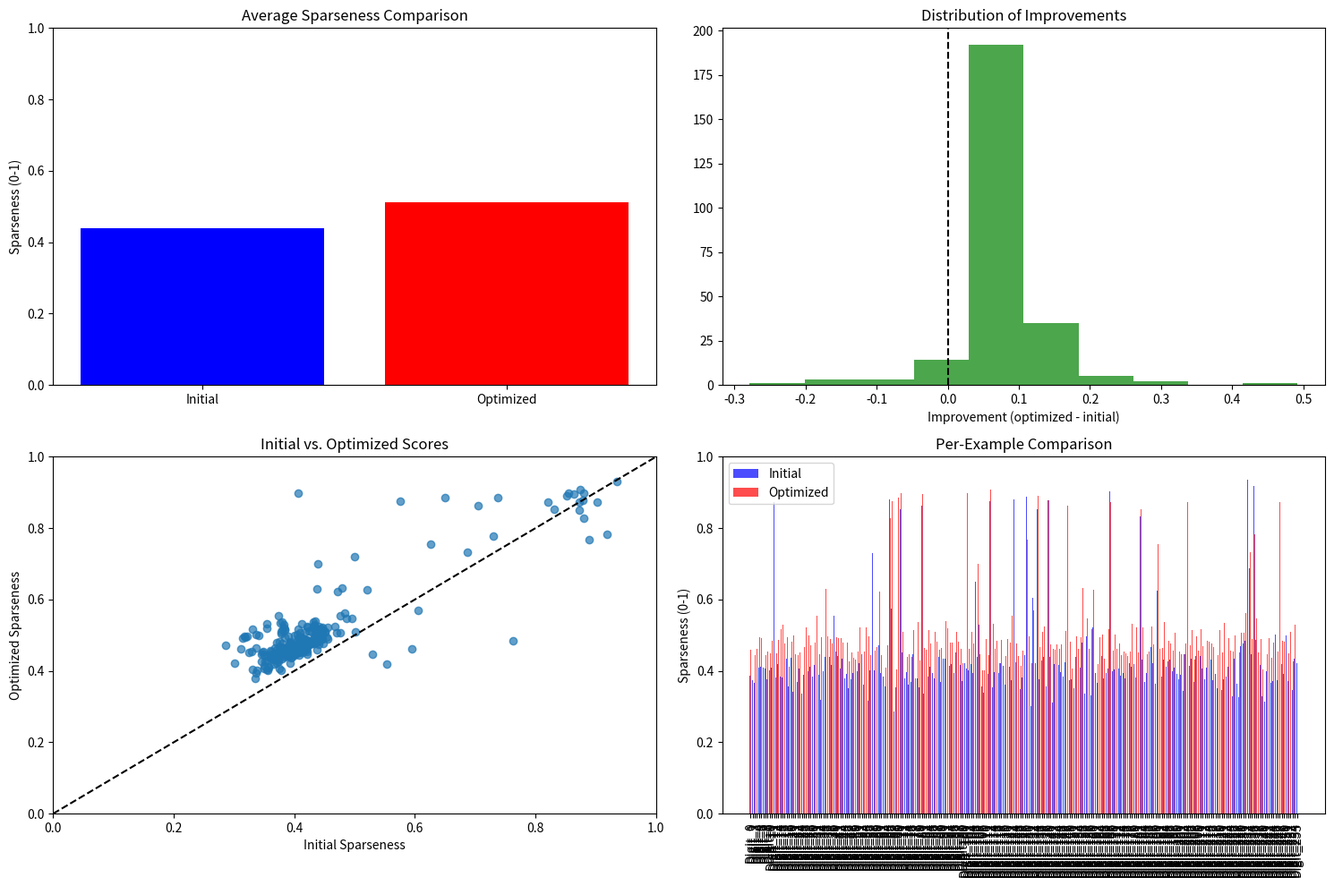

Source code (Python):
import numpy as np
import matplotlib.pyplot as plt
import argparse
import json
import os
from pathlib import Path


def compare_sparseness(initial_scores, optimized_scores, labels=None, output_dir=None):
    """
    Compare sparseness scores between initial and optimized LRP explanations.
    
    Args:
        initial_scores: List of initial sparseness scores
        optimized_scores: List of optimized sparseness scores
        labels: Optional list of labels for each example
        output_dir: Directory to save results (if None, just display)
    """
    # Convert inputs to numpy arrays
    initial = np.array(initial_scores)
    optimized = np.array(optimized_scores)
    
    # Calculate statistics
    avg_initial = np.mean(initial)
    avg_optimized = np.mean(optimized)
    improvement = avg_optimized - avg_initial
    percent_improvement = (improvement / avg_initial) * 100 if avg_initial > 0 else float('inf')
    
    # Create a results dictionary
    results = {
        "avg_initial_sparseness": avg_initial,
        "avg_optimized_sparseness": avg_optimized,
        "absolute_improvement": improvement,
        "percent_improvement": percent_improvement,
        "num_examples": len(initial),
        "improved_examples": np.sum(optimized > initial),
        "worsened_examples": np.sum(optimized < initial),
        "unchanged_examples": np.sum(optimized == initial),
    }
    
    # Display results
    print("\n===== Sparseness Comparison =====")
    print(f"Average initial sparseness: {avg_initial:.4f}")
    print(f"Average optimized sparseness: {avg_optimized:.4f}")
    print(f"Absolute improvement: {improvement:.4f}")
    print(f"Percent improvement: {percent_improvement:.2f}%")
    print(f"Number of examples analyzed: {len(initial)}")
    print(f"Number of examples improved: {results['improved_examples']} ({results['improved_examples']/len(initial)*100:.1f}%)")
    print(f"Number of examples worsened: {results['worsened_examples']} ({results['worsened_examples']/len(initial)*100:.1f}%)")
    
    # Create visualizations
    plt.figure(figsize=(15, 10))
    
    # 1. Bar chart comparing average scores
    plt.subplot(2, 2, 1)
    plt.bar(['Initial', 'Optimized'], [avg_initial, avg_optimized], color=['blue', 'red'])
    plt.ylim(0, 1.0)
    plt.title('Average Sparseness Comparison')
    plt.ylabel('Sparseness (0-1)')
    
    # 2. Histogram of improvements
    plt.subplot(2, 2, 2)
    improvements = optimized - initial
    plt.hist(improvements, bins=10, color='green', alpha=0.7)
    plt.axvline(x=0, color='black', linestyle='--')
    plt.title('Distribution of Improvements')
    plt.xlabel('Improvement (optimized - initial)')
    
    # 3. Scatter plot (initial vs optimized)
    plt.subplot(2, 2, 3)
    plt.scatter(initial, optimized, alpha=0.7)
    plt.plot([0, 1], [0, 1], 'k--')  # Diagonal line
    plt.xlim(0, 1)
    plt.ylim(0, 1)
    plt.title('Initial vs. Optimized Scores')
    plt.xlabel('Initial Sparseness')
    plt.ylabel('Optimized Sparseness')
    
    # 4. Per-example comparison
    plt.subplot(2, 2, 4)
    indices = np.arange(len(initial))
    width = 0.35
    plt.bar(indices - width/2, initial, width, label='Initial', color='blue', alpha=0.7)
    plt.bar(indices + width/2, optimized, width, label='Optimized', color='red', alpha=0.7)
    
    if labels:
        plt.xticks(indices, labels, rotation=90)
    else:
        plt.xticks(indices, [f'Ex {i+1}' for i in indices])
    
    plt.ylim(0, 1.0)
    plt.title('Per-Example Comparison')
    plt.ylabel('Sparseness (0-1)')
    plt.legend()
    
    plt.tight_layout()
    
    # Save results if output directory is specified
    if output_dir:
        output_dir = Path(output_dir)
        output_dir.mkdir(exist_ok=True, parents=True)
        
        # Save plot
        plt.savefig(output_dir / 'sparseness_comparison.png', dpi=300)
        
        # Save raw results as JSON
        with open(output_dir / 'sparseness_results.json', 'w') as f:
            json.dump(results, f, indent=2)
            
        # Save detailed results as CSV
        with open(output_dir / 'detailed_results.csv', 'w') as f:
            f.write("example,initial,optimized,improvement\n")
            for i in range(len(initial)):
                example_label = labels[i] if labels else f"Example_{i+1}"
                f.write(f"{example_label},{initial[i]:.6f},{optimized[i]:.6f},{improvements[i]:.6f}\n")
    
    plt.show()
    return results


def main():
    parser = argparse.ArgumentParser(description='Compare sparseness scores between initial and optimized explanations')
    parser.add_argument('--initial', type=str, help='File with initial sparseness scores (one per line)')
    parser.add_argument('--optimized', type=str, help='File with optimized sparseness scores (one per line)')
    parser.add_argument('--labels', type=str, help='Optional file with labels (one per line)')
    parser.add_argument('--output', type=str, help='Output directory to save results')
    
    # Parse arguments
    args = parser.parse_args()
    
    # Load data from files or use example data
    if args.initial and args.optimized:
        with open(args.initial, 'r') as f:
            initial_scores = [float(line.strip()) for line in f.readlines()]
        
        with open(args.optimized, 'r') as f:
            optimized_scores = [float(line.strip()) for line in f.readlines()]
            
        labels = None
        if args.labels:
            with open(args.labels, 'r') as f:
                labels = [line.strip() for line in f.readlines()]
    else:
        # Example data for demonstration
        print("No input files provided. Using example data.")
        initial_scores = [0.3871486783027649, 0.3736574351787567, 0.36709073185920715, 0.594291627407074, 0.410216361284256, 0.41109925508499146, 0.41008976101875305, 0.4078530967235565, 0.375456839799881, 0.40282490849494934, 0.4097817838191986, 0.8730157017707825, 0.381025105714798, 0.4188511371612549, 0.38383808732032776, 0.3827768862247467, 0.3936338722705841, 0.4331999123096466, 0.35754120349884033, 0.4378907382488251, 0.34094053506851196, 0.3833616077899933, 0.3682260811328888, 0.406539648771286, 0.33696499466896057, 0.38974684476852417, 0.44581377506256104, 0.40007832646369934, 0.4124756455421448, 0.3843167722225189, 0.4169142544269562, 0.47625425457954407, 0.3901444971561432, 0.3190329372882843, 0.3987990617752075, 0.4381961226463318, 0.38977813720703125, 0.438205361366272, 0.41660308837890625, 0.553888738155365, 0.45455193519592285, 0.4408346712589264, 0.4068650007247925, 0.4346013367176056, 0.37798696756362915, 0.3926306962966919, 0.35144445300102234, 0.3777141571044922, 0.39510875940322876, 0.3736400604248047, 0.3989710509777069, 0.4222593605518341, 0.44663673639297485, 0.36144962906837463, 0.4547405540943146, 0.31657853722572327, 0.4009506106376648, 0.7303408980369568, 0.401300847530365, 0.4025592803955078, 0.4714134633541107, 0.39361655712127686, 0.38288384675979614, 0.35756245255470276, 0.4037216305732727, 0.8799681663513184, 0.575181245803833, 0.2861896753311157, 0.35429149866104126, 0.7379924654960632, 0.8543224930763245, 0.45108914375305176, 0.38007819652557373, 0.3964063227176666, 0.3608459234237671, 0.36954420804977417, 0.44751352071762085, 0.33501335978507996, 0.37965959310531616, 0.35481756925582886, 0.8638414740562439, 0.33717480301856995, 0.3701004385948181, 0.3841865658760071, 0.4121389091014862, 0.3930153250694275, 0.37796974182128906, 0.43013423681259155, 0.4380705654621124, 0.3682945966720581, 0.43351033329963684, 0.43386366963386536, 0.35438263416290283, 0.413099080324173, 0.41826072335243225, 0.3932333290576935, 0.4513678252696991, 0.4267009496688843, 0.41784393787384033, 0.3705769181251526, 0.42172813415527344, 0.4062667489051819, 0.40211841464042664, 0.4189647436141968, 0.3934634029865265, 0.6496822237968445, 0.4395270049571991, 0.52946537733078, 0.355323851108551, 0.33826473355293274, 0.4455961585044861, 0.3927677869796753, 0.8749061226844788, 0.3540646731853485, 0.39541709423065186, 0.7627686262130737, 0.39353859424591064, 0.42091503739356995, 0.413644015789032, 0.3611131012439728, 0.4548655152320862, 0.41180264949798584, 0.37365660071372986, 0.880573034286499, 0.4234914481639862, 0.36159515380859375, 0.35016167163848877, 0.3806716203689575, 0.44541627168655396, 0.8890845775604248, 0.3216169774532318, 0.3006007671356201, 0.6054003238677979, 0.42146655917167664, 0.8525784015655518, 0.3772665560245514, 0.428510457277298, 0.44034963846206665, 0.3574083149433136, 0.8789448142051697, 0.4403439164161682, 0.31127217411994934, 0.4194055497646332, 0.42532652616500854, 0.41768965125083923, 0.3974544405937195, 0.38305458426475525, 0.4242587685585022, 0.7046864032745361, 0.3746883273124695, 0.37532728910446167, 0.3504774868488312, 0.43968474864959717, 0.3863557279109955, 0.40921375155448914, 0.47906073927879333, 0.3370746374130249, 0.4960651993751526, 0.3973323702812195, 0.33094561100006104, 0.5208830237388611, 0.39290958642959595, 0.3656051754951477, 0.383846640586853, 0.4407389461994171, 0.380114883184433, 0.3945631682872772, 0.4066537320613861, 0.9021798372268677, 0.3989080488681793, 0.40514636039733887, 0.41396740078926086, 0.4074956476688385, 0.38539206981658936, 0.3941173553466797, 0.3802051544189453, 0.38687556982040405, 0.4208274483680725, 0.41245904564857483, 0.4182082414627075, 0.38257336616516113, 0.4132712185382843, 0.8318186402320862, 0.4315006732940674, 0.36816704273223877, 0.3953547179698944, 0.34849944710731506, 0.46722620725631714, 0.4222111999988556, 0.36455968022346497, 0.6257132291793823, 0.3999868929386139, 0.3833511471748352, 0.4321288466453552, 0.4126768410205841, 0.4273155927658081, 0.4328836500644684, 0.4000178575515747, 0.4088497757911682, 0.3907705843448639, 0.37776926159858704, 0.389090359210968, 0.34489667415618896, 0.44747793674468994, 0.8733165860176086, 0.4138268232345581, 0.43398454785346985, 0.36932945251464844, 0.4418325126171112, 0.3596091866493225, 0.44267794489860535, 0.40642017126083374, 0.3775598108768463, 0.4087041914463043, 0.4409531354904175, 0.4308502674102783, 0.37531280517578125, 0.391330361366272, 0.3505513370037079, 0.3802816569805145, 0.34748438000679016, 0.376998633146286, 0.38400232791900635, 0.4124187231063843, 0.3766283094882965, 0.3286990523338318, 0.4341026544570923, 0.36393454670906067, 0.32535701990127563, 0.46967846155166626, 0.4758680462837219, 0.48394834995269775, 0.934988260269165, 0.6866558194160461, 0.4460674822330475, 0.9186458587646484, 0.4863206744194031, 0.4096846282482147, 0.4170885384082794, 0.33016422390937805, 0.3141382038593292, 0.39850765466690063, 0.43437525629997253, 0.36733365058898926, 0.3711839020252228, 0.5009580254554749, 0.37502768635749817, 0.8210364580154419, 0.4190034568309784, 0.39229217171669006, 0.5005661845207214, 0.371288925409317, 0.443724662065506, 0.3456708490848541, 0.4335758090019226, 0.4217792749404907]
        optimized_scores = [0.45994409918785095, 0.4266001284122467, 0.4443700611591339, 0.46114057302474976, 0.4933091402053833, 0.4908278286457062, 0.47464051842689514, 0.4446542263031006, 0.4547785222530365, 0.4485156238079071, 0.48521992564201355, 0.8494324088096619, 0.44827577471733093, 0.48619544506073, 0.5174208879470825, 0.5296883583068848, 0.47590503096580505, 0.493298202753067, 0.41150304675102234, 0.48152974247932434, 0.5003299713134766, 0.4462336301803589, 0.4443759322166443, 0.45062389969825745, 0.3938697576522827, 0.46608155965805054, 0.5217453837394714, 0.4995395839214325, 0.47119781374931335, 0.4619598686695099, 0.4790087044239044, 0.5553839802742004, 0.447389155626297, 0.49508774280548096, 0.4767759144306183, 0.6306275129318237, 0.49782872200012207, 0.49045059084892273, 0.47633227705955505, 0.4180929362773895, 0.4939904510974884, 0.49224090576171875, 0.49180081486701965, 0.47918230295181274, 0.40134212374687195, 0.47971177101135254, 0.42696937918663025, 0.45265254378318787, 0.43772754073143005, 0.4316638708114624, 0.45347899198532104, 0.5210834741592407, 0.5119932293891907, 0.4540676474571228, 0.5218304991722107, 0.49616554379463196, 0.44508853554725647, 0.7773994207382202, 0.45791029930114746, 0.4676200747489929, 0.6211772561073303, 0.4441656768321991, 0.45267996191978455, 0.4080063998699188, 0.4726824164390564, 0.8278195261955261, 0.8767669200897217, 0.4728713631629944, 0.4037397801876068, 0.8850086331367493, 0.8971697688102722, 0.5089051127433777, 0.47809985280036926, 0.43952199816703796, 0.447236567735672, 0.4387120008468628, 0.5153111815452576, 0.37803006172180176, 0.5378585457801819, 0.4304160475730896, 0.8950000405311584, 0.4632883667945862, 0.45926743745803833, 0.5133303999900818, 0.4763981103897095, 0.45831286907196045, 0.5106716156005859, 0.4828970730304718, 0.4599990248680115, 0.46385809779167175, 0.5236897468566895, 0.5407792329788208, 0.5190796852111816, 0.47950074076652527, 0.4800720810890198, 0.46388301253318787, 0.5082911252975464, 0.48073118925094604, 0.46136870980262756, 0.42193329334259033, 0.4478471279144287, 0.8983172178268433, 0.463066428899765, 0.5097069144248962, 0.4761994183063507, 0.8844757080078125, 0.7006827592849731, 0.4465630054473877, 0.4013851284980774, 0.40120062232017517, 0.48991724848747253, 0.4443807303905487, 0.9071525931358337, 0.5317267179489136, 0.4615204632282257, 0.484073281288147, 0.42227864265441895, 0.4876170754432678, 0.48129498958587646, 0.44080105423927307, 0.48931238055229187, 0.47958672046661377, 0.5537715554237366, 0.8982522487640381, 0.47742289304733276, 0.44068965315818787, 0.414197713136673, 0.45633769035339355, 0.5187808871269226, 0.7688697576522827, 0.4982125461101532, 0.42251870036125183, 0.5701032280921936, 0.46728646755218506, 0.8902407288551331, 0.4662491977214813, 0.5085319876670837, 0.5236016511917114, 0.43813273310661316, 0.8792016506195068, 0.47454380989074707, 0.46237626671791077, 0.46023669838905334, 0.4750482738018036, 0.46173253655433655, 0.47400379180908203, 0.4651489555835724, 0.5108642578125, 0.8641774654388428, 0.48222771286964417, 0.4054403603076935, 0.4064795970916748, 0.49796053767204285, 0.46065881848335266, 0.49537551403045654, 0.6313899159431458, 0.5008202195167542, 0.5475356578826904, 0.4629339575767517, 0.5158731341362, 0.6267783045768738, 0.46221983432769775, 0.41847681999206543, 0.4941183626651764, 0.501885175704956, 0.4340836703777313, 0.45785441994667053, 0.5158774852752686, 0.8723158240318298, 0.4566251337528229, 0.5019425749778748, 0.4606439471244812, 0.47800764441490173, 0.4443841874599457, 0.4540752172470093, 0.45010972023010254, 0.4409633278846741, 0.4544832110404968, 0.5317187309265137, 0.4800661504268646, 0.5228146314620972, 0.45143550634384155, 0.8536896109580994, 0.5218664407730103, 0.4486719071865082, 0.44749322533607483, 0.4549441933631897, 0.5251103639602661, 0.4735052287578583, 0.43099743127822876, 0.7546159029006958, 0.460818350315094, 0.4643358290195465, 0.5374996662139893, 0.4801408648490906, 0.48488757014274597, 0.4770777225494385, 0.4563080966472626, 0.5078051090240479, 0.4540100693702698, 0.4545668065547943, 0.44751593470573425, 0.446181982755661, 0.4768837094306946, 0.8727953433990479, 0.47265714406967163, 0.5143120288848877, 0.4318245053291321, 0.4973941743373871, 0.4560784101486206, 0.5179247856140137, 0.4691495895385742, 0.5034961104393005, 0.4856671094894409, 0.4829634130001068, 0.4772264361381531, 0.46751174330711365, 0.45874667167663574, 0.4437022805213928, 0.514994740486145, 0.45305678248405457, 0.5334618091583252, 0.43971067667007446, 0.4917910099029541, 0.4575677514076233, 0.4538155794143677, 0.4998069405555725, 0.43432101607322693, 0.45117899775505066, 0.5082144737243652, 0.5060499906539917, 0.5625823736190796, 0.931075930595398, 0.7327072620391846, 0.48954907059669495, 0.7830322980880737, 0.5476904511451721, 0.4510628879070282, 0.4903869330883026, 0.404741495847702, 0.49292781949043274, 0.4457906186580658, 0.4925815165042877, 0.436026394367218, 0.4798755347728729, 0.5086430311203003, 0.45426562428474426, 0.8732441067695618, 0.48518672585487366, 0.48135125637054443, 0.721020519733429, 0.4488750696182251, 0.5100839138031006, 0.42601895332336426, 0.5305226445198059, 0.5234779715538025]
        print(len(initial_scores), len(optimized_scores))
        labels = [f"Digit_{i}" for i in range(len(initial_scores))]
    
    # Verify data consistency
    if len(initial_scores) != len(optimized_scores):
        raise ValueError("Initial and optimized score lists must have the same length")
    
    if labels and len(labels) != len(initial_scores):
        raise ValueError("Labels list must have the same length as score lists")
        
    # Run comparison
    compare_sparseness(initial_scores, optimized_scores, labels, args.output)


if __name__ == "__main__":
    main()
